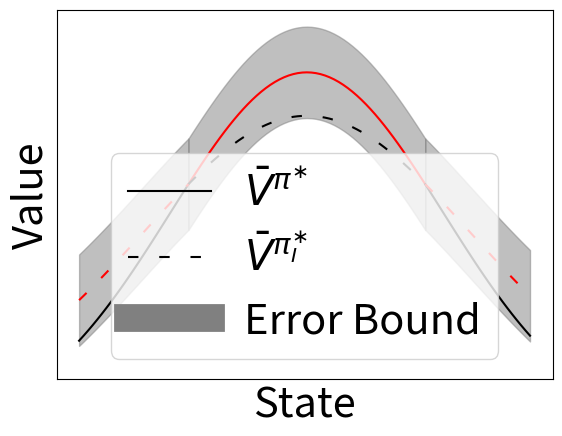

Here is the Python script that generated this plot:
#!/usr/bin/env python


import sys

from collections import defaultdict

import numpy as np
import seaborn as sns
import matplotlib.pyplot as plt

from scipy.stats import norm


def f():
  bound = 0.017
  shift = -0.025

  a = norm(5, 3)
  b = norm(5, 3.6)
  h1, = plt.plot(range(0, 25), [a.pdf(i / 10.0) + shift for i in range(0,25)], linestyle='-', label='$\bar{V}^{\pi^{\ast}}$', color='black')
  plt.plot(range(24, 77), [a.pdf(i / 10.0) + shift for i in range(24,77)], linestyle='-', label='$\bar{V}^{\pi^{\ast}}$', color='red')
  plt.plot(range(76, 100), [a.pdf(i / 10.0) + shift for i in range(76,100)], linestyle='-', label='$\bar{V}^{\pi^{\ast}}$', color='black')

  plt.plot(range(0, 25), [b.pdf(i / 10.0) + 0.006 + shift for i in range(0,25)], linestyle=(0, (5, 10)), label='$\bar{V}^{\pi^{\ast}_{I}}$', color='red')
  h2, = plt.plot(range(24, 77), [b.pdf(i / 10.0) + 0.006 + shift for i in range(24,77)], linestyle=(0, (5, 10)), label='$\bar{V}^{\pi^{\ast}_{I}}$', color='black')
  plt.plot(range(76, 100), [b.pdf(i / 10.0) + 0.006 + shift for i in range(76,100)], linestyle=(0, (5, 10)), label='$\bar{V}^{\pi^{\ast}_{I}}$', color='red')

  plt.fill_between(range(0, 25), [b.pdf(i / 10.0) - bound + 0.006 + shift for i in range(0,25)], [b.pdf(i / 10.0) + bound + 0.006 + shift for i in range(0,25)], alpha=0.5, color='grey')
  
  plt.fill_between(range(24, 77), [a.pdf(i / 10.0) - bound + shift for i in range(24,77)], [a.pdf(i / 10.0) + bound + shift for i in range(24,77)], alpha=0.5, color='grey')
  
  plt.fill_between(range(76, 100), [b.pdf(i / 10.0) - bound + 0.006 + shift for i in range(76,100)], [b.pdf(i / 10.0) + bound + 0.006 + shift for i in range(76,100)], alpha=0.5, color='grey')

  # plt.fill_between(range(0, 100), [b.pdf(i / 10.0) - bound + 0.006 + shift for i in range(0,24)] + [a.pdf(i / 10.0) - bound + shift for i in range(24,77)] + [b.pdf(i / 10.0) - bound + 0.006 + shift for i in range(77,100)], [b.pdf(i / 10.0) + bound + 0.006 + shift for i in range(0,24)] + [a.pdf(i / 10.0) + bound + shift for i in range(24,77)] + [b.pdf(i / 10.0) + bound + 0.006 + shift for i in range(77,100)], alpha=0.5, color='grey')

  h3, = plt.plot([0], [0], color='grey', linewidth=20, label='Error Bound')

  # plt.ylim(0.0, 100.0)
  plt.xlabel('State', fontsize=30)
  plt.ylabel('Value', fontsize=30)
  plt.xticks([])
  plt.yticks([])
  # plt.tick_params(axis='x', labelsize=30)
  # plt.tick_params(axis='y', labelsize=30)
  plt.legend(handles=[h1, h2, h3], labels=[r'$\bar{V}^{\pi^{\ast}}$', r'$\bar{V}^{\pi^{\ast}_{I}}$', 'Error Bound'], fontsize=30, loc='best')
  # plt.legend()
  plt.show()
  plt.clf()


def main():
  f()


if __name__ == "__main__":
  main()
